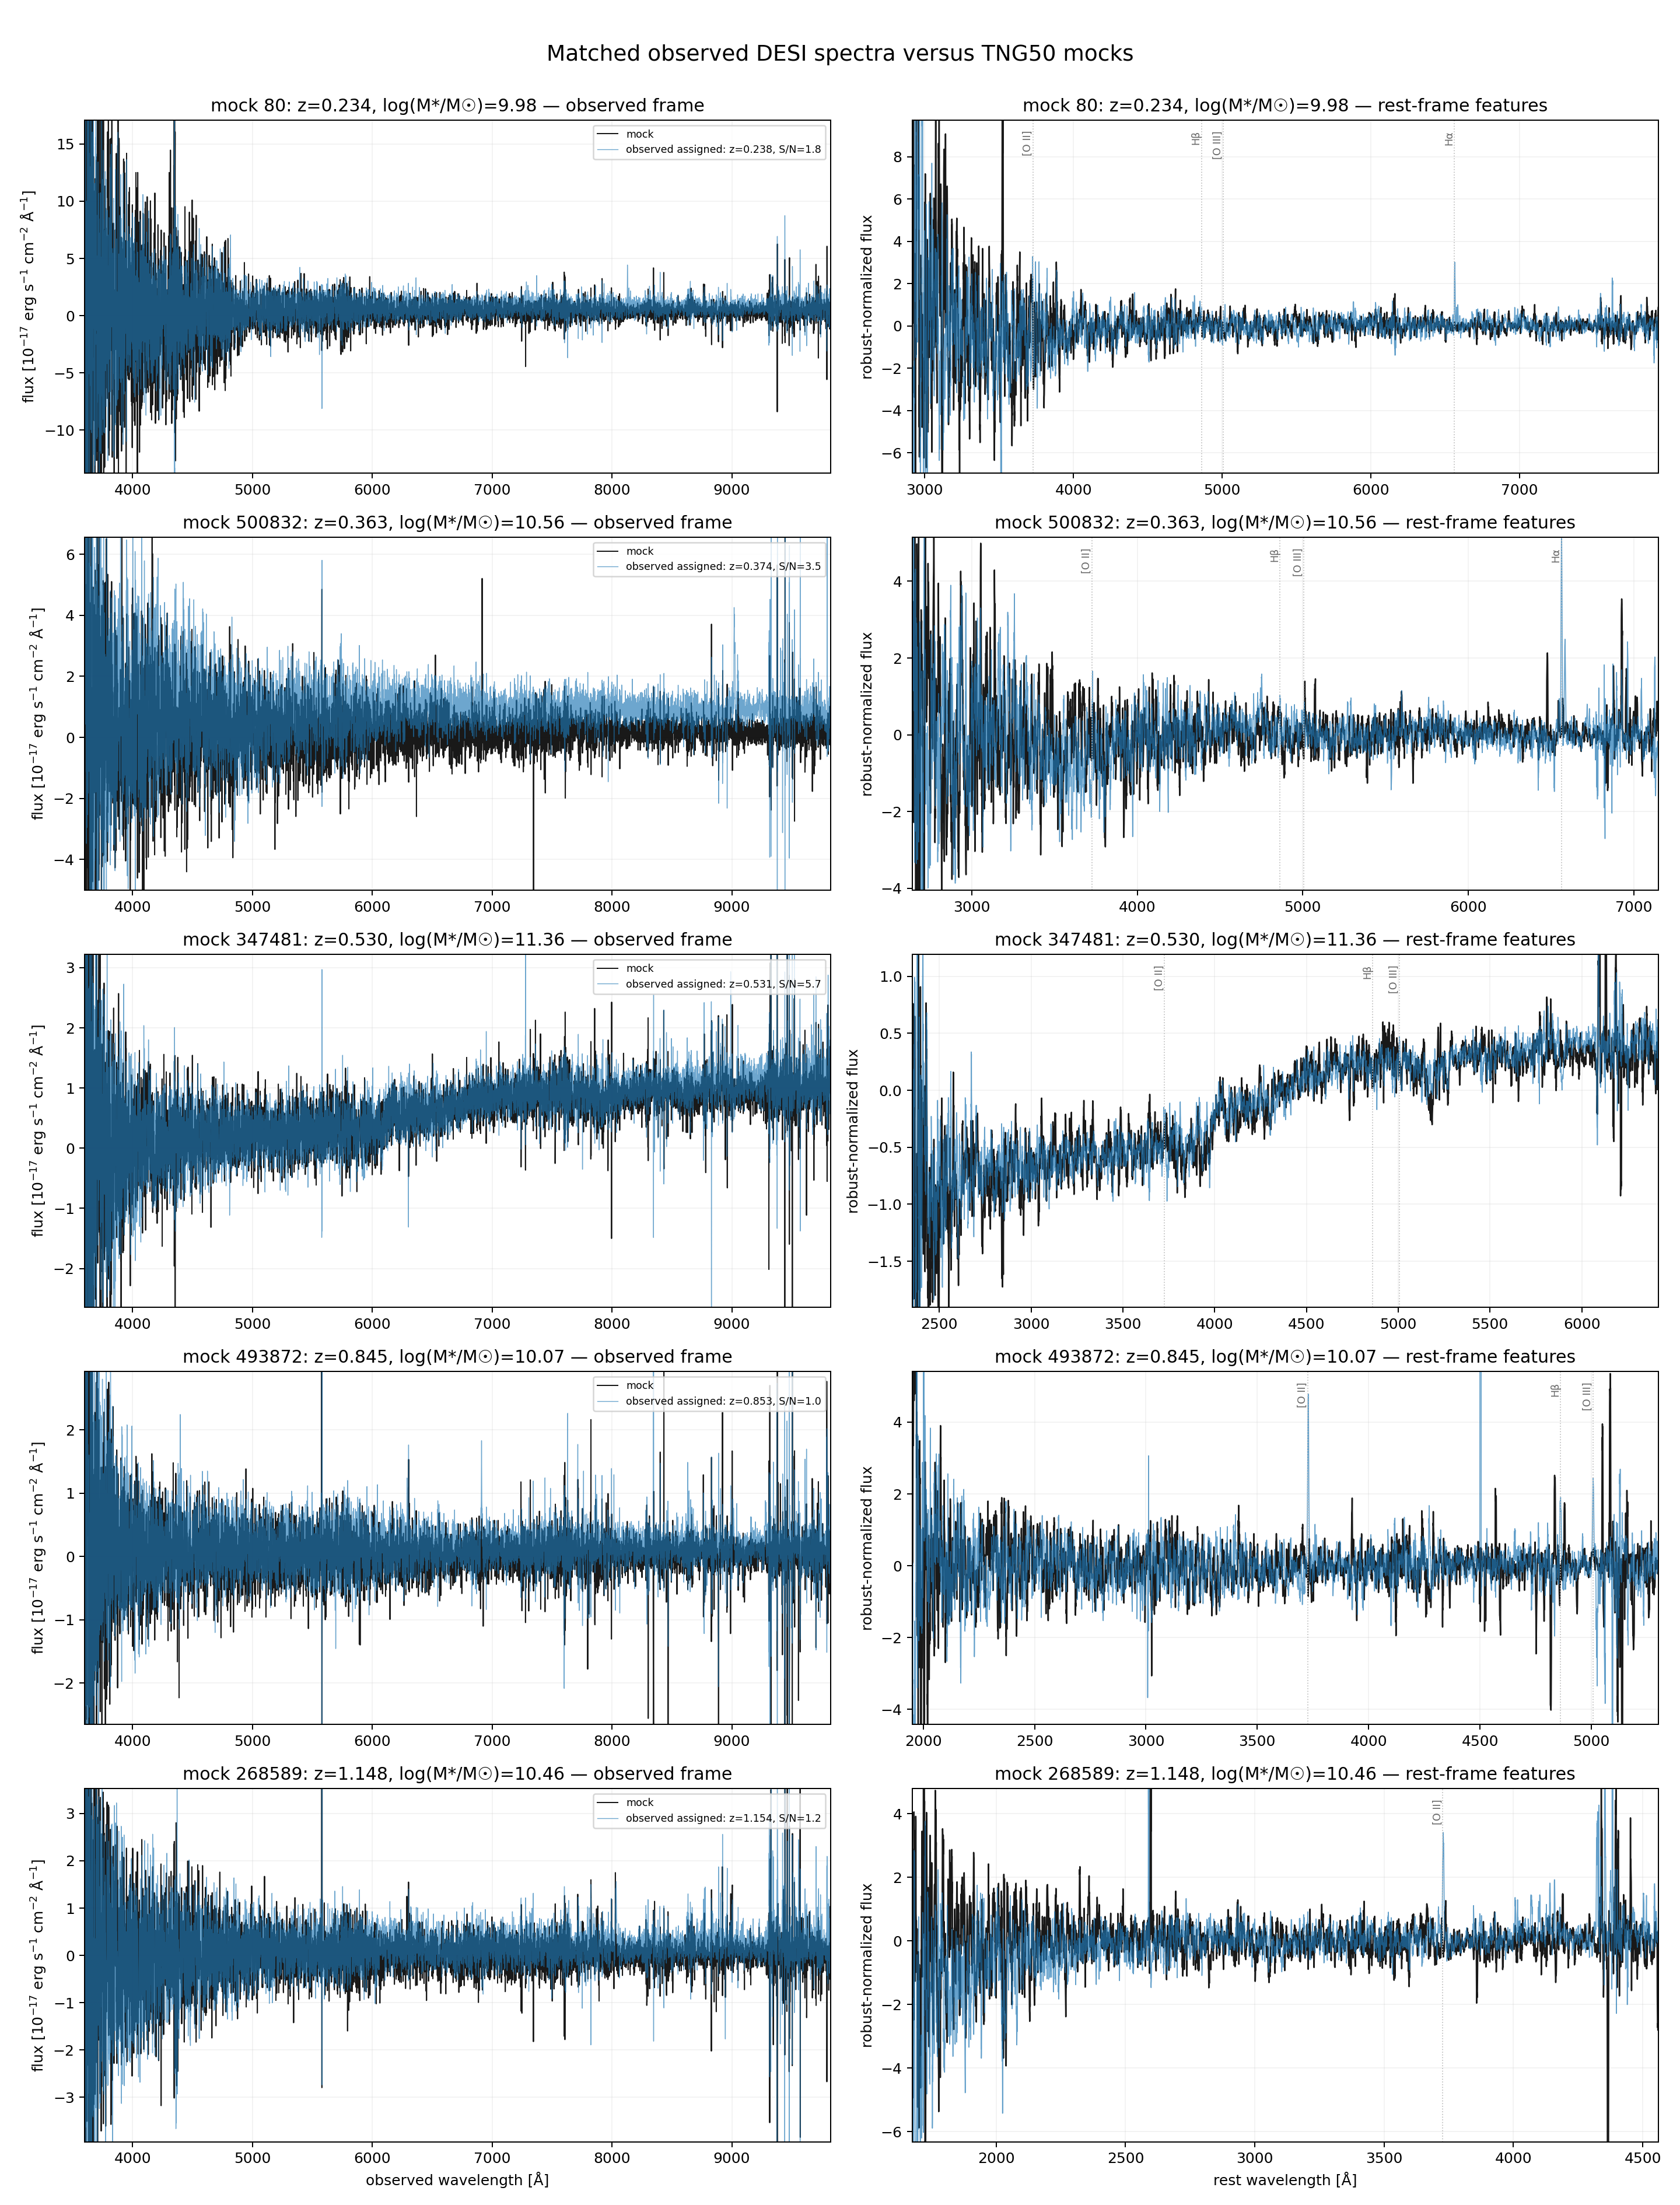

The table this chart was drawn from, first rows:
mock_id, mock_file, mock_z, mock_logm, snr_tier, targetid, observed_file, object_id, observed_z, observed_logm, delta_z, delta_logm, snr_b, snr_r, snr_z, snr_combined, survey, program, chosen_survey
80, sn84/DESI/desi_spectrum_80.fits, 0.2344, 9.977, assigned, 39633433340675673, TARGETID_39633433340675673.fits, , 0.2383, 9.717, 0.00395, -0.2602, 0.2833, 1.042, 1.489, 1.839, sv3, bright, DEEP
500832, sn72/DESI/desi_spectrum_500832.fits, 0.3631, 10.56, assigned, 39627835572227317, TARGETID_39627835572227317.fits, , 0.3743, 10.39, 0.01124, -0.1642, 0.6359, 1.789, 2.995, 3.546, main, bright, DEEP
347481, sn67/DESI/desi_spectrum_347481.fits, 0.5296, 11.36, assigned, 39633456279323949, TARGETID_39633456279323949.fits, , 0.5311, 11.21, 0.001426, -0.1519, 0.4172, 2.876, 4.881, 5.681, sv3, dark, DEEP
493872, sn59/DESI/desi_spectrum_493872.fits, 0.8448, 10.07, assigned, 39633441221772073, TARGETID_39633441221772073.fits, , 0.8535, 9.894, 0.008636, -0.1809, 0.3032, 0.5386, 0.7592, 0.9789, sv3, dark, DEEP
268589, sn50/DESI/desi_spectrum_268589.fits, 1.148, 10.46, assigned, 39633433336482652, TARGETID_39633433336482652.fits, , 1.154, 10.17, 0.00604, -0.2872, 0.08406, 0.6106, 0.9846, 1.162, sv3, dark, DEEP
